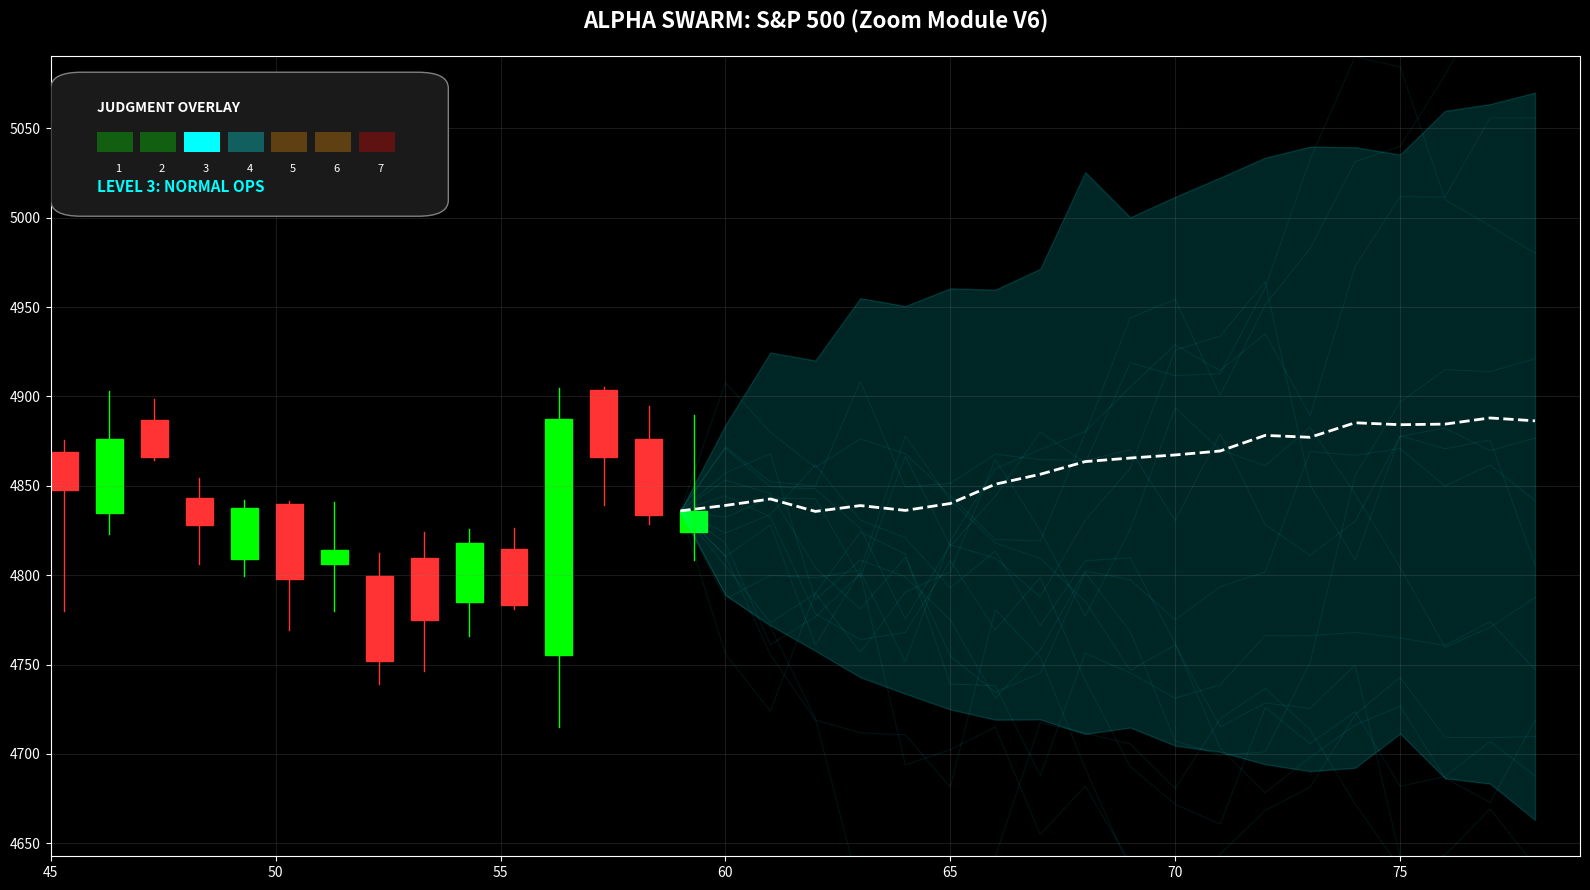

This figure's Python source:
import sys
import os

try:
    print("--- [STARTING CHART GENERATOR V6: THE CONE CLOSE-UP] ---")
    
    import numpy as np
    import matplotlib.pyplot as plt
    import matplotlib.patches as patches
    import pandas as pd

    # ==========================================
    # 1. HIGH VOLATILITY DATA
    # ==========================================
    print("Generating data...")
    np.random.seed(42)
    n_history = 60
    n_forecast = 20
    start_price = 5000 # Adjusted to your mention of "hovering around 5000"

    dates = pd.date_range(end=pd.Timestamp.today(), periods=n_history + n_forecast, freq='B')
    
    closes = np.zeros(n_history)
    opens = np.zeros(n_history)
    highs = np.zeros(n_history)
    lows = np.zeros(n_history)
    closes[0] = start_price

    for i in range(1, n_history):
        change = np.random.normal(0, 45) 
        closes[i] = closes[i-1] + change
        opens[i] = closes[i-1] + np.random.normal(0, 15)
        
        noise_high = abs(np.random.normal(0, 25))
        noise_low = abs(np.random.normal(0, 25))
        highs[i] = max(opens[i], closes[i]) + noise_high
        lows[i] = min(opens[i], closes[i]) - noise_low

    n_sims = 100
    simulations = np.zeros((n_forecast, n_sims))
    simulations[0, :] = closes[-1]

    for t in range(1, n_forecast):
        drift = 1.0 
        shock = np.random.normal(0, 40, n_sims) 
        simulations[t, :] = simulations[t-1, :] + shock + drift

    mean_path = np.mean(simulations, axis=1)
    upper_bound = np.percentile(simulations, 90, axis=1)
    lower_bound = np.percentile(simulations, 10, axis=1)

    # ==========================================
    # 2. PLOTTING ENGINE
    # ==========================================
    print("Drawing chart...")
    plt.style.use('dark_background')
    fig, ax = plt.subplots(figsize=(16, 9))

    # Candles
    width = 0.6
    for i in range(len(closes)):
        color = '#00ff00' if closes[i] > opens[i] else '#ff3333'
        rect = patches.Rectangle((i, min(opens[i], closes[i])), width, abs(closes[i] - opens[i]), 
                                 facecolor=color, edgecolor=color)
        ax.add_patch(rect)
        ax.plot([i + width/2, i + width/2], [lows[i], highs[i]], color=color, linewidth=1)

    # Cone
    future_x = np.arange(n_history - 1, n_history + n_forecast - 1)
    ax.fill_between(future_x, lower_bound, upper_bound, color='cyan', alpha=0.15, label='80% Probability Cone')
    for i in range(15): 
        ax.plot(future_x, simulations[:, i], color='cyan', alpha=0.08, linewidth=0.8)
    ax.plot(future_x, mean_path, color='white', linestyle='--', linewidth=2, label='Swarm Mean Projection')

    # --- THE "CONE-CENTRIC" CAMERA ---
    # 1. Decide how many past days to show (The Context Window)
    # Showing only the last 15 days keeps the scale tight on the cone.
    days_context = 15 
    
    view_start_idx = n_history - days_context
    view_end_idx = n_history + n_forecast - 1

    # 2. Calculate Min/Max of ONLY the visible data
    # We slice the arrays to look only at the window we want to see
    visible_highs = highs[view_start_idx:]
    visible_lows = lows[view_start_idx:]
    visible_upper = upper_bound # All forecast is visible
    visible_lower = lower_bound

    # Combine them to find the "Scene Limits"
    scene_max = max(np.max(visible_highs), np.max(visible_upper))
    scene_min = min(np.min(visible_lows), np.min(visible_lower))

    # 3. Apply the Camera Settings
    # X-Axis: Start at history-15, End at end of forecast
    ax.set_xlim(view_start_idx, view_end_idx)
    
    # Y-Axis: Fit exactly to the scene (with tiny padding)
    scene_range = scene_max - scene_min
    padding = scene_range * 0.05 # 5% padding
    ax.set_ylim(scene_min - padding, scene_max + padding)
    # ---------------------------------

    # ==========================================
    # 3. JUDGMENT OVERLAY (LEVEL 3)
    # ==========================================
    judgment_level = 3  
    status_map = {3: ("NORMAL OPS", "#00ffff")}
    status_text, status_color = status_map.get(judgment_level, ("UNKNOWN", "white"))

    box_x, box_y = 0.02, 0.82
    box_w, box_h = 0.22, 0.14
    rect = patches.FancyBboxPatch((box_x, box_y), box_w, box_h, boxstyle="round,pad=0.02", 
                                  fc='#1a1a1a', ec='gray', transform=ax.transAxes, zorder=10)
    ax.add_patch(rect)
    ax.text(box_x + 0.01, box_y + box_h - 0.03, "JUDGMENT OVERLAY", 
            transform=ax.transAxes, color='white', fontsize=10, fontweight='bold', zorder=11)

    seg_w = (box_w - 0.02) / 7
    for i in range(1, 8):
        if i <= 2: c = '#00ff00'
        elif i <= 4: c = '#00ffff'
        elif i <= 6: c = '#ff9900'
        else: c = '#ff0000'
        alpha = 1.0 if i == judgment_level else 0.3
        r = patches.Rectangle((box_x + 0.01 + (i-1)*seg_w, box_y + 0.06), seg_w - 0.005, 0.025, 
                              transform=ax.transAxes, facecolor=c, alpha=alpha, zorder=11)
        ax.add_patch(r)
        ax.text(box_x + 0.01 + (i-1)*seg_w + seg_w/2, box_y + 0.035, str(i), 
                transform=ax.transAxes, color='white', fontsize=8, ha='center', zorder=11)

    ax.text(box_x + 0.01, box_y + 0.01, f"LEVEL {judgment_level}: {status_text}", 
            transform=ax.transAxes, color=status_color, fontsize=11, fontweight='bold', zorder=11)

    # ==========================================
    # 4. SAVE
    # ==========================================
    ax.set_title("ALPHA SWARM: S&P 500 (Zoom Module V6)", fontsize=16, color='white', fontweight='bold', pad=20)
    ax.grid(True, color='gray', alpha=0.2)
    ax.set_facecolor('black')
    fig.patch.set_facecolor('black')
    plt.tight_layout()

    script_dir = os.path.dirname(os.path.abspath(__file__))
    filename = "Alpha_Swarm_Chart_V6_Zoom.png"
    full_path = os.path.join(script_dir, filename)

    print(f"Saving file to: {full_path}...")
    plt.savefig(full_path)
    print(f"\n[SUCCESS] Image saved successfully!")
    print(f"FILE SAVED AS: {filename}")

except Exception as e:
    print(f"\nERROR: {e}")

print("\nPress ENTER key to close this window...")
input()